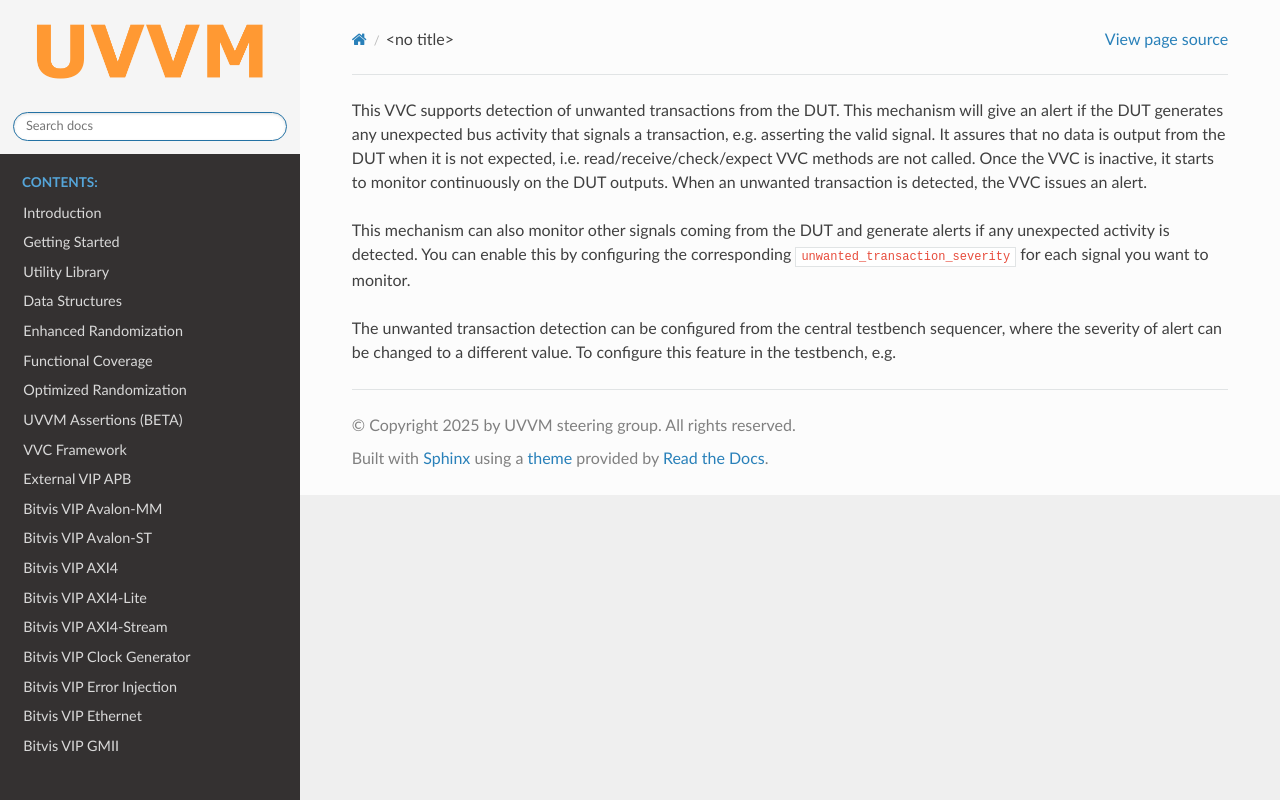

repository: UVVM/UVVM.github.io · page: rst_snippets/vip_unwanted_transaction.html · generator: sphinx

This VVC supports detection of unwanted transactions from the DUT. This mechanism will give an alert if the DUT generates any unexpected 
bus activity that signals a transaction, e.g. asserting the valid signal. It assures that no data is output from the DUT when it is not 
expected, i.e. read/receive/check/expect VVC methods are not called. Once the VVC is inactive, it starts to monitor continuously on the 
DUT outputs. When an unwanted transaction is detected, the VVC issues an alert.

This mechanism can also monitor other signals coming from the DUT and generate alerts if any unexpected activity is detected. You can
enable this by configuring the corresponding ``unwanted_transaction_severity`` for each signal you want to monitor.

The unwanted transaction detection can be configured from the central testbench sequencer, where the severity of alert can be changed 
to a different value. To configure this feature in the testbench, e.g.
